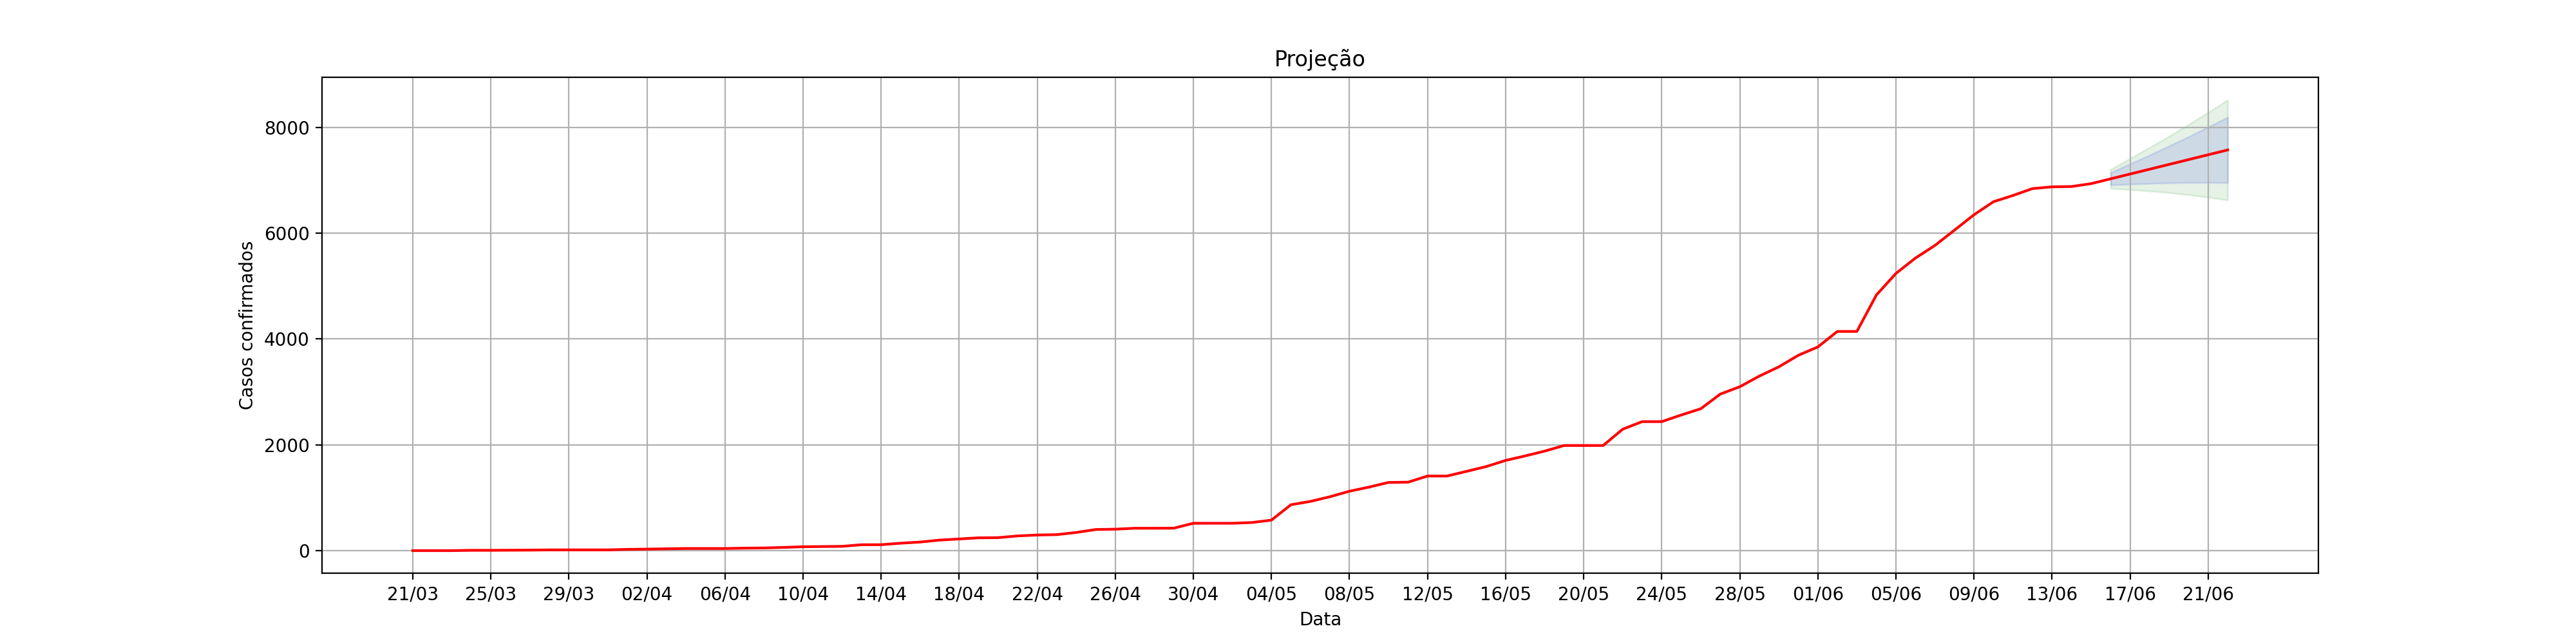

Source data for this figure (header and first rows):
, dt_notificacao, acumulado_confirmados, Lo.80, Hi.80, Lo.95, Hi.95
1, 21/03, 2.0, , , , 
2, 22/03, 2.0, , , , 
3, 23/03, 2.0, , , , 
4, 24/03, 8.0, , , , 
5, 25/03, 8.0, , , , 
6, 26/03, 10.0, , , , 
7, 27/03, 12.0, , , , 
8, 28/03, 16.0, , , , 
9, 29/03, 16.0, , , , 
10, 30/03, 16.0, , , , 
11, 31/03, 16.0, , , , 
12, 01/04, 26.0, , , , 
13, 02/04, 30.0, , , , 
14, 03/04, 37.0, , , , 
15, 04/04, 42.0, , , , 
16, 05/04, 42.0, , , , 
17, 06/04, 42.0, , , , 
18, 07/04, 49.0, , , , 
19, 08/04, 52.0, , , , 
20, 09/04, 63.0, , , , 
21, 10/04, 75.0, , , , 
22, 11/04, 79.0, , , , 
23, 12/04, 83.0, , , , 
24, 13/04, 113.0, , , , 
25, 14/04, 114.0, , , , 
26, 15/04, 142.0, , , , 
27, 16/04, 164.0, , , , 
28, 17/04, 201.0, , , , 
29, 18/04, 222.0, , , , 
30, 19/04, 244.0, , , , 
31, 20/04, 247.0, , , , 
32, 21/04, 280.0, , , , 
33, 22/04, 297.0, , , , 
34, 23/04, 304.0, , , , 
35, 24/04, 345.0, , , , 
36, 25/04, 401.0, , , , 
37, 26/04, 407.0, , , , 
38, 27/04, 425.0, , , , 
39, 28/04, 425.0, , , , 
40, 29/04, 426.0, , , , 
41, 30/04, 519.0, , , , 
42, 01/05, 519.0, , , , 
43, 02/05, 519.0, , , , 
44, 03/05, 533.0, , , , 
45, 04/05, 578.0, , , , 
46, 05/05, 869.0, , , , 
47, 06/05, 932.0, , , , 
48, 07/05, 1020, , , , 
49, 08/05, 1124, , , , 
50, 09/05, 1202, , , , 
51, 10/05, 1290, , , , 
52, 11/05, 1295, , , , 
53, 12/05, 1411, , , , 
54, 13/05, 1411, , , , 
55, 14/05, 1500, , , , 
56, 15/05, 1589, , , , 
57, 16/05, 1706, , , , 
58, 17/05, 1791, , , , 
59, 18/05, 1882, , , , 
60, 19/05, 1988, , , , 
... 34 more rows
